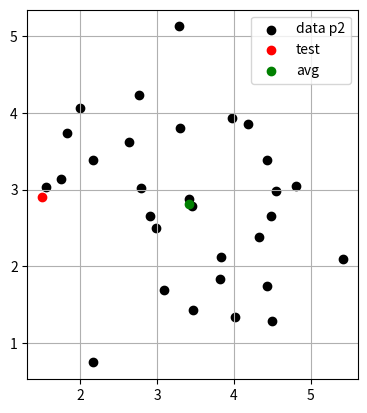

This figure's Python source:
from collections import defaultdict
import numpy as np
from scipy import linalg as lin
from scipy.stats import chi, chi2
from matplotlib import pyplot as plt

# Dimension
nd = 128

# Number of faces per person
nf = 30

# Number of persons
npe = 3

data = []
embedding_list_test = []
expected = []
names = []
np.random.seed(1562337)
for kp in range(npe):
    loc = np.random.uniform(low=-1, high=1, size=nd) * 100
    # S=np.diag(np.random.uniform(low=-1, high=1, size=nd))
    S = np.triu(np.random.uniform(low=-1, high=1, size=(nd, nd)))

    # Training data
    for kf in range(kp * nf, (kp + 1) * nf):
        vec = S @ np.random.normal(size=nd) + loc
        data.append(vec)
        names.append("Person%i" % kp)

    # Test data
    vec = S @ np.random.normal(size=nd) * 0.9 + loc
    embedding_list_test.append(vec)
    expected.append("Person%i" % kp)

# ========================
# Classification
# ========================
db = {}
for kp in range(npe):
    name = "Person%i" % kp
    db[name] = []
    for k in range(len(names)):
        if names[k] == name:
            db[name].append(data[k])
    est_loc = np.empty(nd)
    est_std = np.empty(nd)
    for kd in range(nd):
        est_loc[kd] = np.mean([x[kd] for x in db[name]])
        est_std[kd] = np.std([x[kd] for x in db[name]])

    db[name] = (est_loc, est_std)

# ========================
# Prediction
# ========================
for kt, test in enumerate(embedding_list_test):
    print(kt)
    print("Name\tDistance\tProba.")
    for kp in range(npe):
        name = "Person%i" % kp
        est_loc, est_std = db[name]
        d2 = lin.norm((test - est_loc) / est_std) ** 2
        P = chi2.sf(x=d2, df=nd)
        print("%s\t%.2f\t\t%.1f%%" % (name, np.sqrt(d2), 100 * P))
    print()

# ========================
# Visualization
# ========================
fig = plt.figure()
axe = fig.add_subplot(111)
axe.grid(True)

v1 = 0
v2 = 1
kp = 2
dx = db["Person%i" % kp][1][0]
dy = db["Person%i" % kp][1][1]
axe.scatter(
    [v[v1] / dx for v in data[kp * nf : (kp + 1) * nf]],
    [v[v2] / dy for v in data[kp * nf : (kp + 1) * nf]],
    color="black",
    label="data p%i" % kp,
)
axe.scatter(
    [v[v1] / dx for v in [embedding_list_test[kp]]],
    [v[v2] / dy for v in [embedding_list_test[kp]]],
    color="red",
    label="test",
)
axe.scatter(
    [v[0][v1] / dx for v in [db["Person%i" % kp]]],
    [v[0][v2] / dy for v in [db["Person%i" % kp]]],
    color="green",
    label="avg",
)
axe.legend()
axe.set_aspect("equal")

plt.show()
